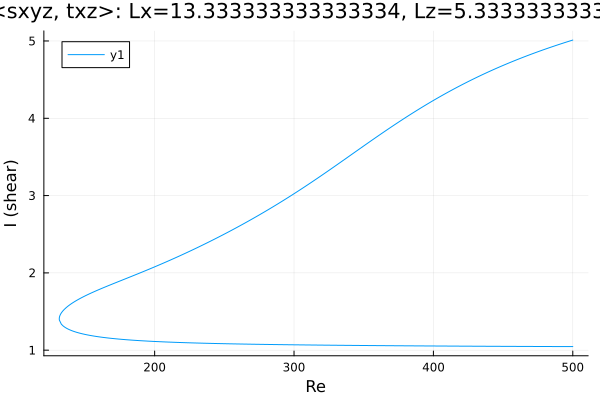

Source data for this figure (header and first rows):
Re, shear
500.0, 5.012
499.8, 5.01
498.4, 5.002
496.9, 4.994
495.5, 4.986
494.1, 4.978
492.7, 4.97
491.3, 4.962
489.9, 4.953
488.5, 4.945
487, 4.936
485.6, 4.928
484.2, 4.919
482.8, 4.91
481.4, 4.902
480, 4.893
478.6, 4.884
477.1, 4.875
475.7, 4.865
474.3, 4.856
472.9, 4.847
471.5, 4.838
470.1, 4.828
468.7, 4.818
467.2, 4.809
465.8, 4.799
464.4, 4.789
463, 4.779
461.6, 4.769
460.2, 4.759
458.8, 4.749
457.3, 4.739
455.9, 4.728
454.5, 4.718
453.1, 4.707
451.7, 4.697
450.3, 4.686
448.9, 4.675
447.4, 4.664
446, 4.653
444.6, 4.642
443.2, 4.63
441.8, 4.619
441, 4.613
439.6, 4.601
438.2, 4.59
436.8, 4.578
435.4, 4.566
434, 4.554
432.6, 4.542
431.1, 4.53
429.7, 4.517
428.3, 4.505
426.9, 4.492
425.5, 4.479
424.1, 4.467
422.7, 4.454
421.2, 4.441
419.8, 4.427
418.4, 4.414
... 533 more rows
